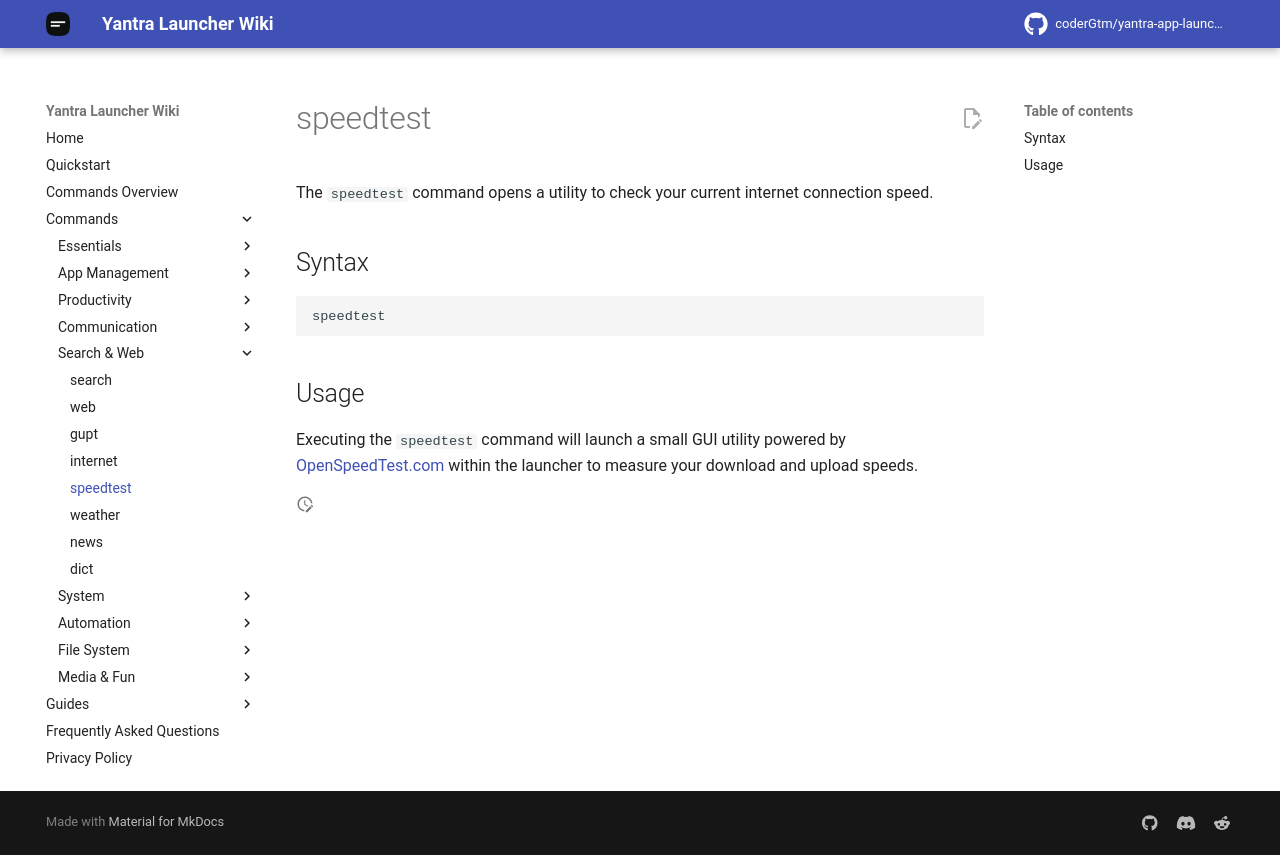

repository: coderGtm/yantra-app-launcher · page: docs/commands/speedtest/index.html · generator: mkdocs

# speedtest

The `speedtest` command opens a utility to check your current internet connection speed.

## Syntax
```
speedtest
```

## Usage
Executing the `speedtest` command will launch a small GUI utility powered by [OpenSpeedTest.com](https://openspeedtest.com) within the launcher to measure your download and upload speeds.
